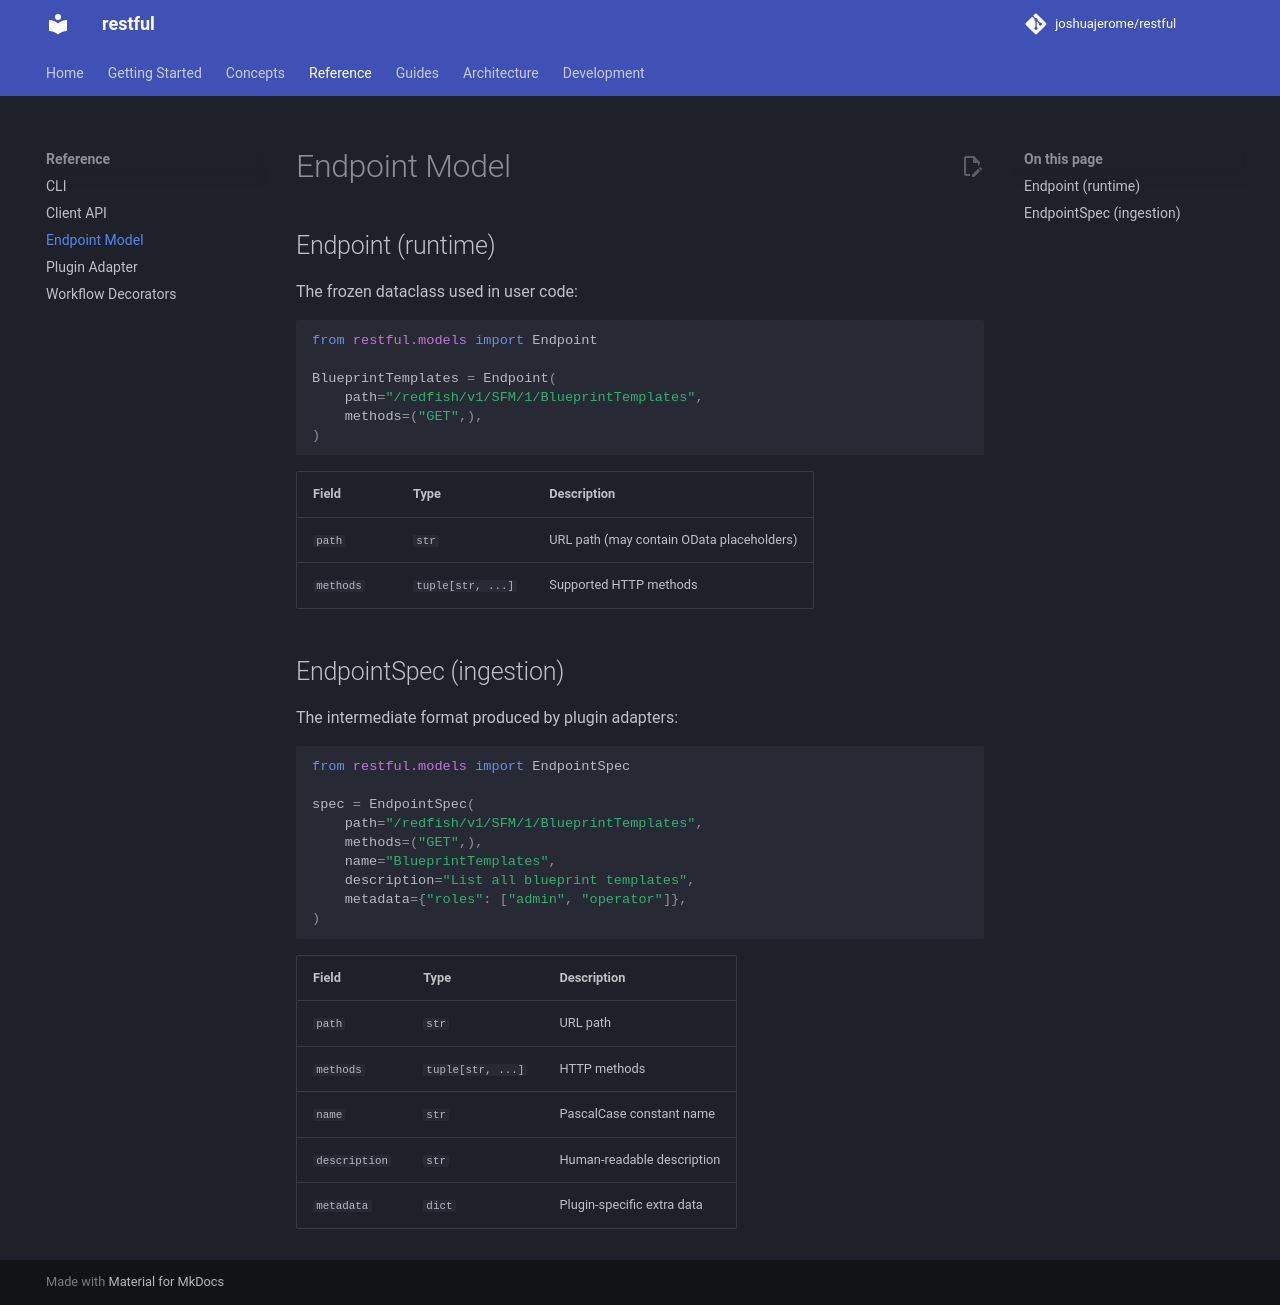

repository: joshuajerome/restful-sdk · page: reference/endpoint-model/index.html · generator: mkdocs

# Endpoint Model

## Endpoint (runtime)

The frozen dataclass used in user code:

```python
from restful.models import Endpoint

BlueprintTemplates = Endpoint(
    path="/redfish/v1/SFM/1/BlueprintTemplates",
    methods=("GET",),
)
```

| Field | Type | Description |
|-------|------|-------------|
| `path` | `str` | URL path (may contain OData placeholders) |
| `methods` | `tuple[str, ...]` | Supported HTTP methods |

## EndpointSpec (ingestion)

The intermediate format produced by plugin adapters:

```python
from restful.models import EndpointSpec

spec = EndpointSpec(
    path="/redfish/v1/SFM/1/BlueprintTemplates",
    methods=("GET",),
    name="BlueprintTemplates",
    description="List all blueprint templates",
    metadata={"roles": ["admin", "operator"]},
)
```

| Field | Type | Description |
|-------|------|-------------|
| `path` | `str` | URL path |
| `methods` | `tuple[str, ...]` | HTTP methods |
| `name` | `str` | PascalCase constant name |
| `description` | `str` | Human-readable description |
| `metadata` | `dict` | Plugin-specific extra data |
